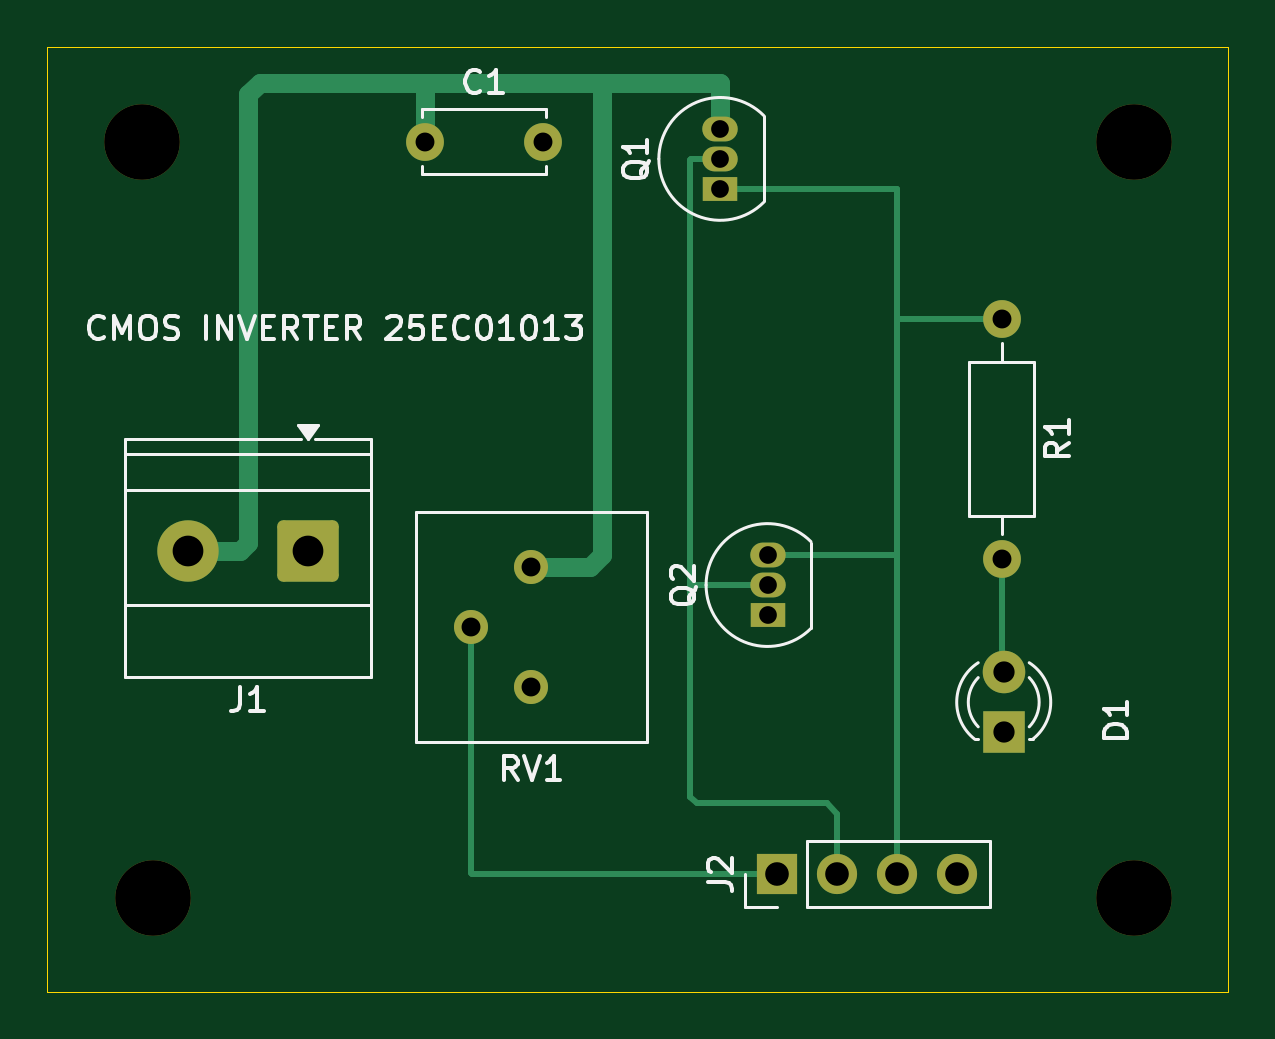
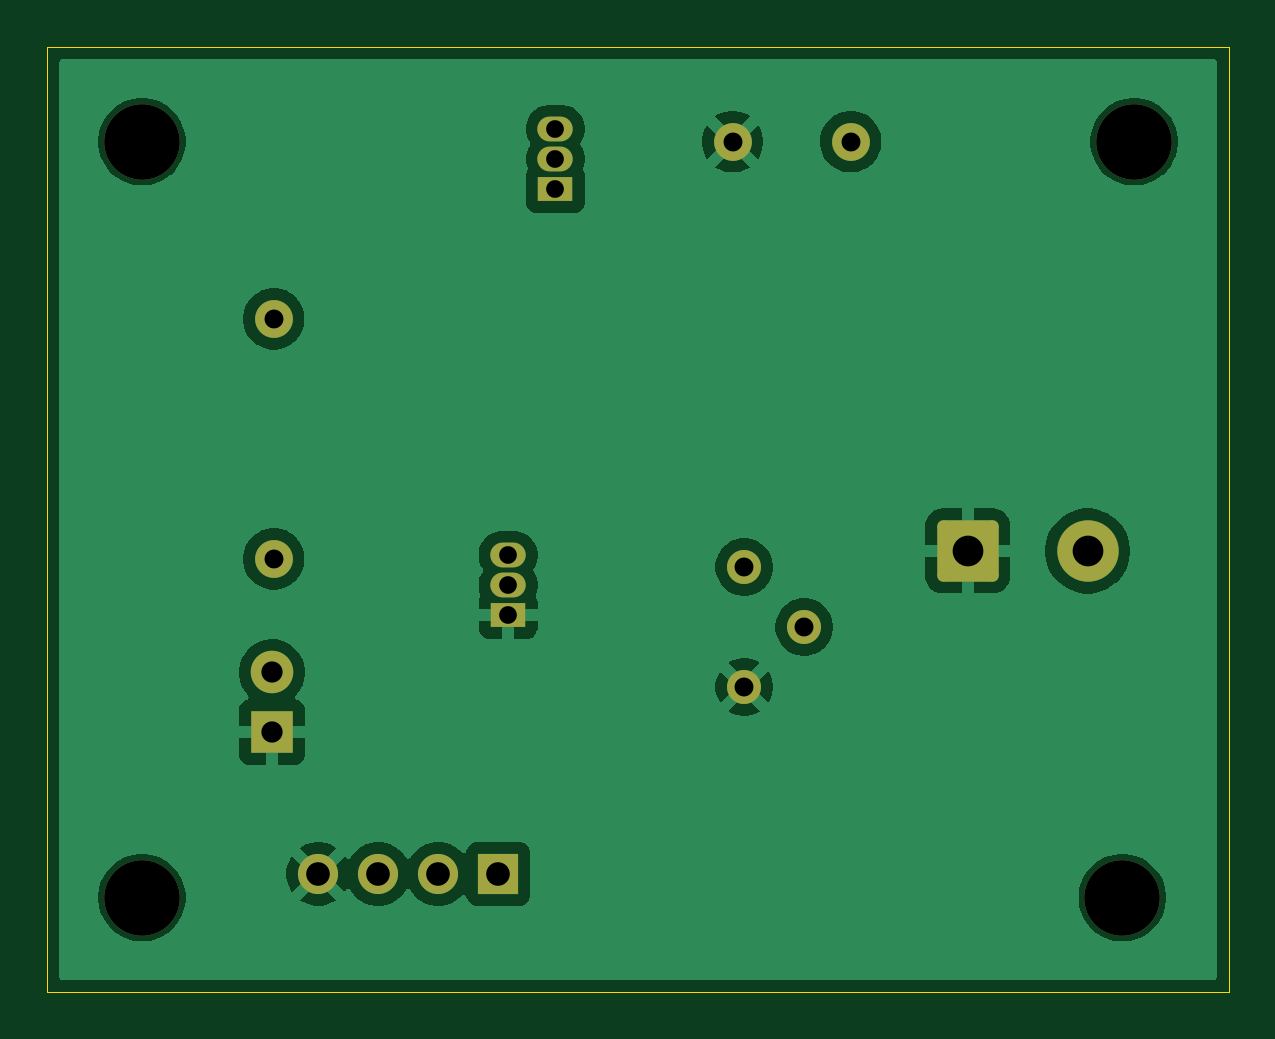
Circuit board: 11 layer files. Board 50.0 x 40.0 mm.
- bottom_copper: 25EC01013_-B_Cu.gbr (43846 bytes)
- bottom_mask: 25EC01013_-B_Mask.gbr (2328 bytes)
- paste: 25EC01013_-B_Paste.gbr (455 bytes)
- bottom_silk: 25EC01013_-B_Silkscreen.gbr (456 bytes)
- outline: 25EC01013_-Edge_Cuts.gbr (612 bytes)
- top_copper: 25EC01013_-F_Cu.gbr (4991 bytes)
- top_mask: 25EC01013_-F_Mask.gbr (2328 bytes)
- paste: 25EC01013_-F_Paste.gbr (455 bytes)
- top_silk: 25EC01013_-F_Silkscreen.gbr (21452 bytes)
- drill: 25EC01013_-NPTH.drl (384 bytes)
- drill: 25EC01013_-PTH.drl (876 bytes)

=== bottom_copper: 25EC01013_-B_Cu.gbr (43846 bytes, source omitted) ===
=== bottom_mask: 25EC01013_-B_Mask.gbr (2328 bytes, source withheld) ===
=== paste: 25EC01013_-B_Paste.gbr ===
%TF.GenerationSoftware,KiCad,Pcbnew,10.0.7*%
%TF.CreationDate,2026-11-15T17:33:59+05:30*%
%TF.ProjectId,25EC01013_,32354543-3031-4303-9133-5f2e6b696361,rev?*%
%TF.SameCoordinates,Original*%
%TF.FileFunction,Paste,Bot*%
%TF.FilePolarity,Positive*%
%FSLAX46Y46*%
G04 Gerber Fmt 4.6, Leading zero omitted, Abs format (unit mm)*
G04 Created by KiCad (PCBNEW 10.0.7) date 2026-11-15 17:33:59*
%MOMM*%
%LPD*%
G01*
G04 APERTURE LIST*
G04 APERTURE END LIST*
M02*

=== bottom_silk: 25EC01013_-B_Silkscreen.gbr ===
%TF.GenerationSoftware,KiCad,Pcbnew,10.0.7*%
%TF.CreationDate,2026-11-15T17:33:59+05:30*%
%TF.ProjectId,25EC01013_,32354543-3031-4303-9133-5f2e6b696361,rev?*%
%TF.SameCoordinates,Original*%
%TF.FileFunction,Legend,Bot*%
%TF.FilePolarity,Positive*%
%FSLAX46Y46*%
G04 Gerber Fmt 4.6, Leading zero omitted, Abs format (unit mm)*
G04 Created by KiCad (PCBNEW 10.0.7) date 2026-11-15 17:33:59*
%MOMM*%
%LPD*%
G01*
G04 APERTURE LIST*
G04 APERTURE END LIST*
M02*

=== outline: 25EC01013_-Edge_Cuts.gbr ===
%TF.GenerationSoftware,KiCad,Pcbnew,10.0.7*%
%TF.CreationDate,2026-11-15T17:33:59+05:30*%
%TF.ProjectId,25EC01013_,32354543-3031-4303-9133-5f2e6b696361,rev?*%
%TF.SameCoordinates,Original*%
%TF.FileFunction,Profile,NP*%
%FSLAX46Y46*%
G04 Gerber Fmt 4.6, Leading zero omitted, Abs format (unit mm)*
G04 Created by KiCad (PCBNEW 10.0.7) date 2026-11-15 17:33:59*
%MOMM*%
%LPD*%
G01*
G04 APERTURE LIST*
%TA.AperFunction,Profile*%
%ADD10C,0.050000*%
%TD*%
G04 APERTURE END LIST*
D10*
X137500000Y-98500000D02*
X187500000Y-98500000D01*
X187500000Y-138500000D01*
X137500000Y-138500000D01*
X137500000Y-98500000D01*
M02*

=== top_copper: 25EC01013_-F_Cu.gbr ===
%TF.GenerationSoftware,KiCad,Pcbnew,10.0.7*%
%TF.CreationDate,2026-11-15T17:33:59+05:30*%
%TF.ProjectId,25EC01013_,32354543-3031-4303-9133-5f2e6b696361,rev?*%
%TF.SameCoordinates,Original*%
%TF.FileFunction,Copper,L1,Top*%
%TF.FilePolarity,Positive*%
%FSLAX46Y46*%
G04 Gerber Fmt 4.6, Leading zero omitted, Abs format (unit mm)*
G04 Created by KiCad (PCBNEW 10.0.7) date 2026-11-15 17:33:59*
%MOMM*%
%LPD*%
G01*
G04 APERTURE LIST*
G04 Aperture macros list*
%AMRoundRect*
0 Rectangle with rounded corners*
0 $1 Rounding radius*
0 $2 $3 $4 $5 $6 $7 $8 $9 X,Y pos of 4 corners*
0 Add a 4 corners polygon primitive as box body*
4,1,4,$2,$3,$4,$5,$6,$7,$8,$9,$2,$3,0*
0 Add four circle primitives for the rounded corners*
1,1,$1+$1,$2,$3*
1,1,$1+$1,$4,$5*
1,1,$1+$1,$6,$7*
1,1,$1+$1,$8,$9*
0 Add four rect primitives between the rounded corners*
20,1,$1+$1,$2,$3,$4,$5,0*
20,1,$1+$1,$4,$5,$6,$7,0*
20,1,$1+$1,$6,$7,$8,$9,0*
20,1,$1+$1,$8,$9,$2,$3,0*%
G04 Aperture macros list end*
%TA.AperFunction,ComponentPad*%
%ADD10R,1.700000X1.700000*%
%TD*%
%TA.AperFunction,ComponentPad*%
%ADD11C,1.700000*%
%TD*%
%TA.AperFunction,ComponentPad*%
%ADD12RoundRect,0.250000X1.050000X1.050000X-1.050000X1.050000X-1.050000X-1.050000X1.050000X-1.050000X0*%
%TD*%
%TA.AperFunction,ComponentPad*%
%ADD13C,2.600000*%
%TD*%
%TA.AperFunction,ComponentPad*%
%ADD14R,1.500000X1.050000*%
%TD*%
%TA.AperFunction,ComponentPad*%
%ADD15O,1.500000X1.050000*%
%TD*%
%TA.AperFunction,ComponentPad*%
%ADD16C,1.600000*%
%TD*%
%TA.AperFunction,ComponentPad*%
%ADD17R,1.800000X1.800000*%
%TD*%
%TA.AperFunction,ComponentPad*%
%ADD18C,1.800000*%
%TD*%
%TA.AperFunction,ComponentPad*%
%ADD19C,1.440000*%
%TD*%
%TA.AperFunction,Conductor*%
%ADD20C,0.800000*%
%TD*%
%TA.AperFunction,Conductor*%
%ADD21C,0.250000*%
%TD*%
G04 APERTURE END LIST*
D10*
%TO.P,J2,1,Pin_1_1*%
%TO.N,/POT_W*%
X168420000Y-133500000D03*
D11*
%TO.P,J2,2,Pin_2_2*%
%TO.N,/VIN*%
X170960000Y-133500000D03*
%TO.P,J2,3,Pin_3_3*%
%TO.N,/VOUT*%
X173500000Y-133500000D03*
%TO.P,J2,4,Pin_4_4*%
%TO.N,GND*%
X176040000Y-133500000D03*
%TD*%
D12*
%TO.P,J1,1,Pin_1_1*%
%TO.N,GND*%
X148545000Y-119827500D03*
D13*
%TO.P,J1,2,Pin_2_2*%
%TO.N,+5V*%
X143465000Y-119827500D03*
%TD*%
D14*
%TO.P,Q2,1,S_1*%
%TO.N,GND*%
X168000000Y-122540000D03*
D15*
%TO.P,Q2,2,G_2*%
%TO.N,/VIN*%
X168000000Y-121270000D03*
%TO.P,Q2,3,D_3*%
%TO.N,/VOUT*%
X168000000Y-120000000D03*
%TD*%
D16*
%TO.P,R1,1*%
%TO.N,/VOUT*%
X177920000Y-110000000D03*
%TO.P,R1,2*%
%TO.N,Net-(D1-A)*%
X177920000Y-120160000D03*
%TD*%
D14*
%TO.P,Q1,1,D_1*%
%TO.N,/VOUT*%
X166000000Y-104500000D03*
D15*
%TO.P,Q1,2,G_2*%
%TO.N,/VIN*%
X166000000Y-103230000D03*
%TO.P,Q1,3,S_3*%
%TO.N,+5V*%
X166000000Y-101960000D03*
%TD*%
D16*
%TO.P,C1,1*%
%TO.N,+5V*%
X153500000Y-102500000D03*
%TO.P,C1,2*%
%TO.N,GND*%
X158500000Y-102500000D03*
%TD*%
D17*
%TO.P,D1,1,K_1*%
%TO.N,GND*%
X178000000Y-127500000D03*
D18*
%TO.P,D1,2,A_2*%
%TO.N,Net-(D1-A)*%
X178000000Y-124960000D03*
%TD*%
D19*
%TO.P,RV1,1,1_1*%
%TO.N,+5V*%
X158000000Y-120500000D03*
%TO.P,RV1,2,2_2*%
%TO.N,/POT_W*%
X155460000Y-123040000D03*
%TO.P,RV1,3,3_3*%
%TO.N,GND*%
X158000000Y-125580000D03*
%TD*%
%TO.N,+5V*%
D20*
X153500000Y-102500000D02*
X153500000Y-100000000D01*
X145672500Y-119827500D02*
X143465000Y-119827500D01*
X146500000Y-100000000D02*
X153500000Y-100000000D01*
X160500000Y-120500000D02*
X158000000Y-120500000D01*
X153500000Y-100000000D02*
X161000000Y-100000000D01*
X146000000Y-119500000D02*
X146000000Y-100500000D01*
D21*
X143500000Y-119500000D02*
X143465000Y-119535000D01*
D20*
X146000000Y-100500000D02*
X146500000Y-100000000D01*
X166000000Y-100000000D02*
X166000000Y-101960000D01*
D21*
X143465000Y-119827500D02*
X143465000Y-119535000D01*
D20*
X161000000Y-120000000D02*
X160500000Y-120500000D01*
X161000000Y-100000000D02*
X166000000Y-100000000D01*
X146000000Y-119500000D02*
X145672500Y-119827500D01*
X161000000Y-100000000D02*
X161000000Y-120000000D01*
%TO.N,Net-(D1-A)*%
D21*
X177920000Y-124880000D02*
X178000000Y-124960000D01*
X177920000Y-120160000D02*
X177920000Y-124880000D01*
%TO.N,/VIN*%
X164730000Y-121270000D02*
X168000000Y-121270000D01*
X170960000Y-130960000D02*
X170960000Y-133500000D01*
X166000000Y-103230000D02*
X164770000Y-103230000D01*
X170500000Y-130500000D02*
X170960000Y-130960000D01*
X164730000Y-103270000D02*
X164730000Y-121270000D01*
X164730000Y-121270000D02*
X164730000Y-130230000D01*
X164770000Y-103230000D02*
X164730000Y-103270000D01*
X165000000Y-130500000D02*
X170500000Y-130500000D01*
X164730000Y-130230000D02*
X165000000Y-130500000D01*
%TO.N,/POT_W*%
X155460000Y-133460000D02*
X155500000Y-133500000D01*
X155460000Y-123040000D02*
X155460000Y-133460000D01*
X155500000Y-133500000D02*
X168420000Y-133500000D01*
%TO.N,/VOUT*%
X168000000Y-120000000D02*
X173500000Y-120000000D01*
X173500000Y-110000000D02*
X177920000Y-110000000D01*
X173500000Y-133500000D02*
X173500000Y-120000000D01*
X173500000Y-104500000D02*
X166000000Y-104500000D01*
X173500000Y-120000000D02*
X173500000Y-110000000D01*
X173500000Y-110000000D02*
X173500000Y-104500000D01*
%TD*%
M02*

=== top_mask: 25EC01013_-F_Mask.gbr (2328 bytes, source withheld) ===
=== paste: 25EC01013_-F_Paste.gbr ===
%TF.GenerationSoftware,KiCad,Pcbnew,10.0.7*%
%TF.CreationDate,2026-11-15T17:33:59+05:30*%
%TF.ProjectId,25EC01013_,32354543-3031-4303-9133-5f2e6b696361,rev?*%
%TF.SameCoordinates,Original*%
%TF.FileFunction,Paste,Top*%
%TF.FilePolarity,Positive*%
%FSLAX46Y46*%
G04 Gerber Fmt 4.6, Leading zero omitted, Abs format (unit mm)*
G04 Created by KiCad (PCBNEW 10.0.7) date 2026-11-15 17:33:59*
%MOMM*%
%LPD*%
G01*
G04 APERTURE LIST*
G04 APERTURE END LIST*
M02*

=== top_silk: 25EC01013_-F_Silkscreen.gbr (21452 bytes, source omitted) ===
=== drill: 25EC01013_-NPTH.drl ===
M48
; DRILL file KiCad 10.0.7 date 2026-11-15T17:34:51
; FORMAT={-:-/ absolute / metric / decimal}
; #@! TF.CreationDate,2026-11-15T17:34:51+05:30
; #@! TF.GenerationSoftware,Kicad,Pcbnew,10.0.7
; #@! TF.FileFunction,NonPlated,1,2,NPTH
FMAT,2
METRIC
; #@! TA.AperFunction,NonPlated,NPTH,ComponentDrill
T1C3.200
%
G90
G05
T1
X141.5Y-102.5
X142.0Y-134.5
X183.5Y-102.5
X183.5Y-134.5
M30

=== drill: 25EC01013_-PTH.drl ===
M48
; DRILL file KiCad 10.0.7 date 2026-11-15T17:34:51
; FORMAT={-:-/ absolute / metric / decimal}
; #@! TF.CreationDate,2026-11-15T17:34:51+05:30
; #@! TF.GenerationSoftware,Kicad,Pcbnew,10.0.7
; #@! TF.FileFunction,Plated,1,2,PTH
FMAT,2
METRIC
; #@! TA.AperFunction,Plated,PTH,ComponentDrill
T1C0.750
; #@! TA.AperFunction,Plated,PTH,ComponentDrill
T2C0.800
; #@! TA.AperFunction,Plated,PTH,ComponentDrill
T3C0.900
; #@! TA.AperFunction,Plated,PTH,ComponentDrill
T4C1.000
; #@! TA.AperFunction,Plated,PTH,ComponentDrill
T5C1.300
%
G90
G05
T1
X166.0Y-101.96
X166.0Y-103.23
X166.0Y-104.5
X168.0Y-120.0
X168.0Y-121.27
X168.0Y-122.54
T2
X153.5Y-102.5
X155.46Y-123.04
X158.0Y-120.5
X158.0Y-125.58
X158.5Y-102.5
X177.92Y-110.0
X177.92Y-120.16
T3
X178.0Y-124.96
X178.0Y-127.5
T4
X168.42Y-133.5
X170.96Y-133.5
X173.5Y-133.5
X176.04Y-133.5
T5
X143.465Y-119.828
X148.545Y-119.828
M30
